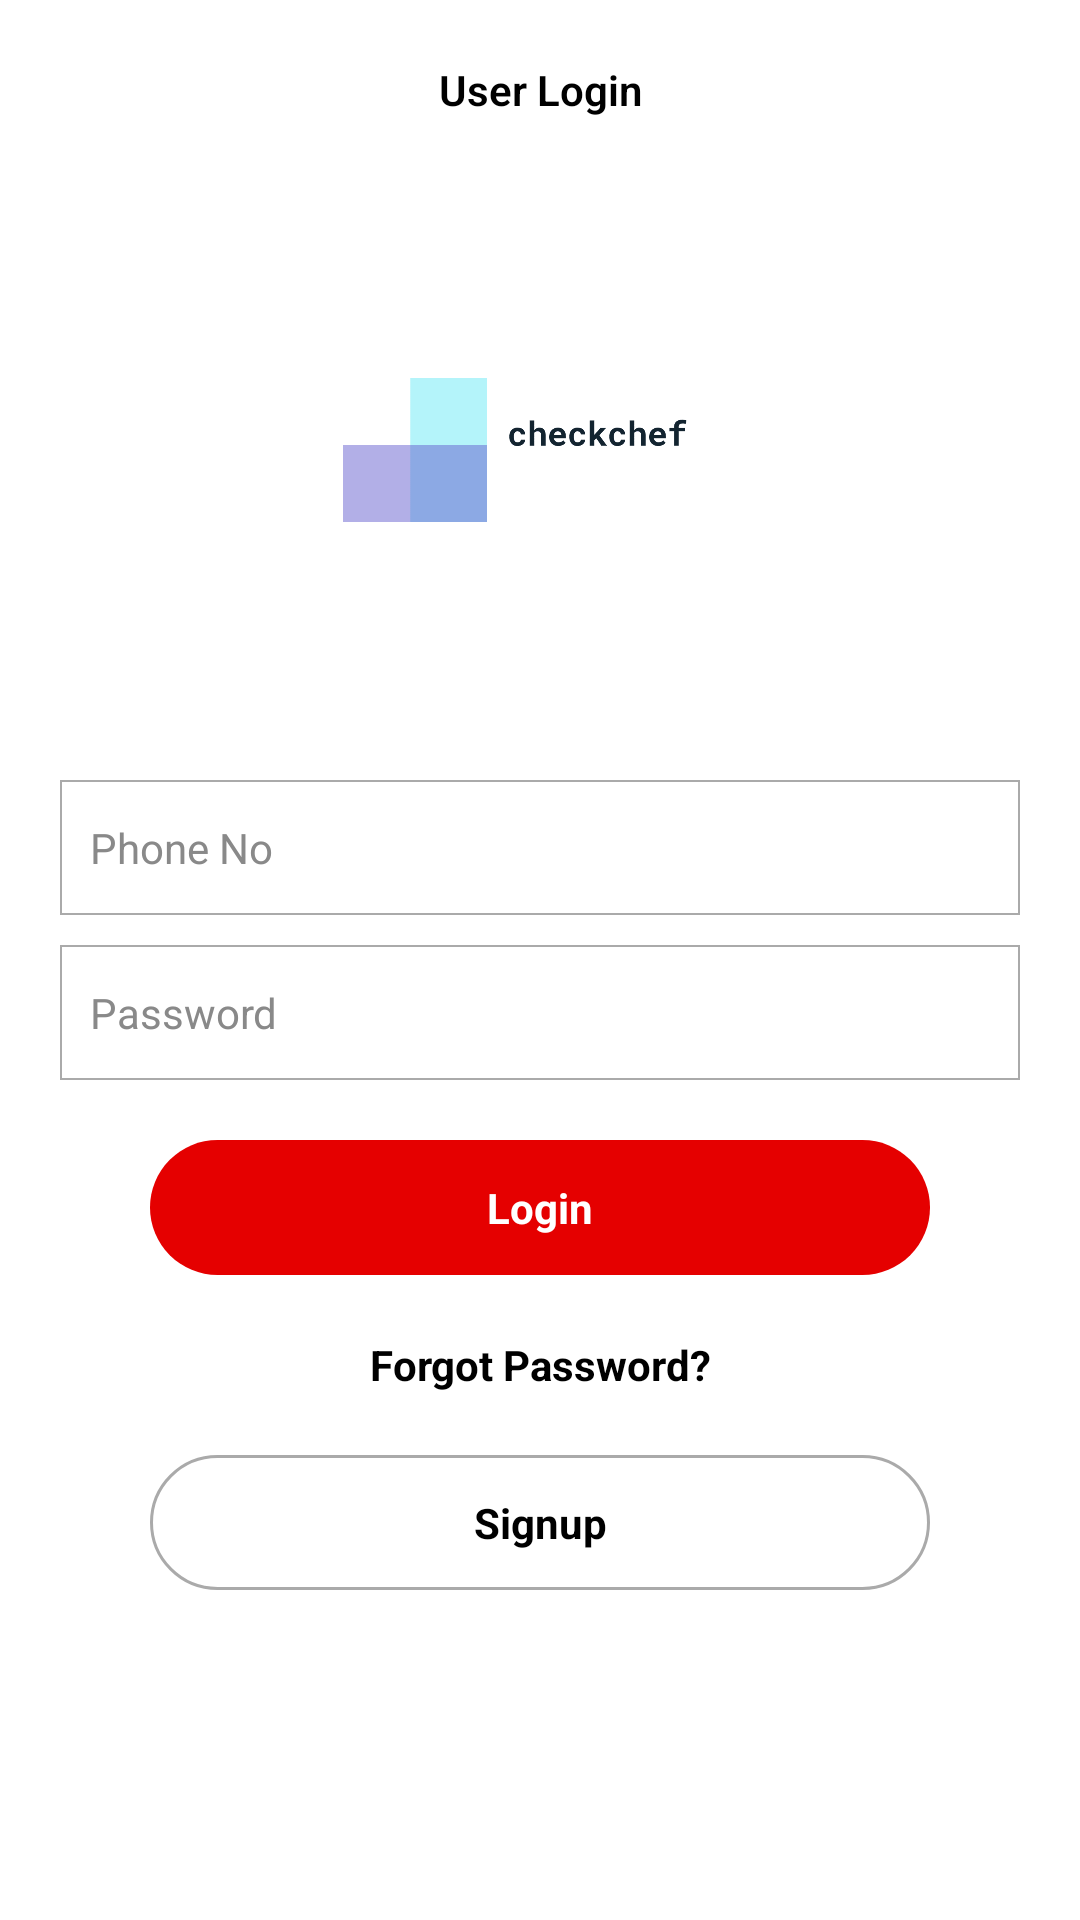

The Android layout XML behind this screen, and the referenced resources:
<!-- AndroidManifest.xml: application theme SplashTheme -->
<!-- res/layout/activity_user_login.xml -->
<?xml version="1.0" encoding="utf-8"?>
<RelativeLayout xmlns:android="http://schemas.android.com/apk/res/android"
    xmlns:app="http://schemas.android.com/apk/res-auto"
    xmlns:tools="http://schemas.android.com/tools"
    android:layout_width="match_parent"
    android:layout_height="match_parent"
    tools:context="goodchef.com.chef_hire.user.UserLogin">


            <LinearLayout
                android:layout_width="match_parent"
                android:orientation="vertical"
                android:layout_height="match_parent">

                <ImageView
                    android:layout_width="match_parent"
                    android:src="@drawable/logo"
                    android:layout_marginTop="50dp"
                    android:padding="20dp"
                    android:layout_height="200dp" />





                <EditText

                    android:layout_width="match_parent"
                    android:layout_marginTop="10dp"
                    android:layout_marginLeft="20dp"
                    android:hint="Phone No"
                    android:textColorHint="@color/light_grey"
                    android:padding="10dp"
                    android:id="@+id/phone"
                    android:background="@drawable/edittext_border"
                    android:inputType="number"
                    android:textSize="14sp"
                    android:textColor="@android:color/black"
                    android:layout_marginRight="20dp"
                    android:layout_height="45dp" />


                <EditText
                    android:layout_width="match_parent"
                    android:layout_marginTop="10dp"
                    android:textCursorDrawable = "@null"
                    android:layout_marginLeft="20dp"
                    android:id="@+id/password"
                    android:hint="Password"
                    android:textSize="14sp"
                    android:inputType="textPassword"
                    android:background="@drawable/edittext_border"
                    android:textColor="@android:color/black"
                    android:textColorHint="@color/light_grey"
                    android:padding="10dp"
                    android:layout_marginRight="20dp"
                    android:layout_height="45dp" />

                <TextView
                    android:layout_width="match_parent"
                    android:layout_marginLeft="50dp"
                    android:layout_marginRight="50dp"
                    android:layout_height="45dp"
                    android:id="@+id/login"
                    android:textAllCaps="false"
                    android:gravity="center"
                    android:clickable="true"
                    android:textSize="14sp"
                    android:foreground="?selectableItemBackground"
                    android:text="Login"
                    android:fontFamily="sans-serif"
                    android:textStyle="bold"
                    android:textColor="@android:color/white"
                    android:layout_marginTop="20dp"
                    android:background="@drawable/button_round_login"
                    />
                <TextView
                    android:layout_width="match_parent"
                    android:text="Forgot Password?"
                    android:gravity="center"
                    android:textColor="@android:color/black"
                    android:layout_marginTop="10dp"
                    android:textStyle="bold"
                    android:layout_marginLeft="30dp"
                    android:layout_marginRight="30dp"
                    android:id="@+id/forgot_pass"
                    android:layout_height="40dp" />

                <TextView
                    android:layout_width="match_parent"
                    android:layout_marginLeft="50dp"
                    android:layout_marginRight="50dp"
                    android:layout_height="45dp"
                    android:id="@+id/signup"
                    android:textAllCaps="false"
                    android:fontFamily="sans-serif"
                    android:textStyle="bold"
                    android:text="Signup"
                    android:layout_marginTop="10dp"
                    android:gravity="center"
                    android:background="@drawable/circle_border"
                    android:textColor="@android:color/black"
                    />



            </LinearLayout>
            <RelativeLayout
                android:layout_width="match_parent"
                android:layout_height="60dp">

                <ImageView
                    android:layout_width="50dp"
                    android:src="@drawable/back"
                    android:padding="13dp"
                    android:tint="@android:color/black"
                    android:id="@+id/close"
                    android:layout_height="match_parent" />

                <TextView
                    android:layout_width="match_parent"
                    android:text="User Login"
                    android:gravity="center"
                    android:textStyle="bold"
                    android:fontFamily="sans-serif-light"
                    android:textColor="@android:color/black"
                    android:layout_height="match_parent"

                    />
            </RelativeLayout>




</RelativeLayout>
<!-- resources referenced by this layout -->
<resources>
  <color name="light_grey">#898989</color>
  <!-- drawable button_round_login (drawable) -->
  <?xml version="1.0" encoding="utf-8"?>
  <shape xmlns:android="http://schemas.android.com/apk/res/android"
      >  <solid
      android:color="@color/colorPrimaryDark">
  
  
  </solid>
      <stroke android:width="0dp" android:color="@android:color/darker_gray" />
  
      <corners android:radius="100dp" />
  
  
  </shape>
  <!-- drawable circle_border (drawable) -->
  <?xml version="1.0" encoding="utf-8"?>
  <shape xmlns:android="http://schemas.android.com/apk/res/android"
      >  <solid
      android:color="@android:color/white">
  
  
  </solid>
      <stroke android:width="1dp" android:color="@android:color/darker_gray" />
  
      <corners android:radius="100dp" />
  
  
  </shape>
  <!-- drawable edittext_border (drawable) -->
  <?xml version="1.0" encoding="utf-8"?>
  <shape xmlns:android="http://schemas.android.com/apk/res/android"
      >  <solid
      android:color="@android:color/white">
  
  
  </solid>
      <stroke android:width="0.5dp" android:color="@android:color/darker_gray" />
  
      <corners android:radius="0dp" />
  
  
  </shape>
  <!-- drawable logo: png bitmap (drawable, 3771 bytes) -->
  <style name="SplashTheme" parent="Theme.AppCompat.NoActionBar">
          <item name="android:windowBackground">@color/white</item>
          <item name="android:windowLightStatusBar" tools:ignore="NewApi">true</item>
          <item name="android:statusBarColor" tools:ignore="NewApi">@android:color/transparent</item>
          <item name="android:navigationBarColor" tools:ignore="NewApi">@color/black</item>
      </style>
  <color name="colorPrimaryDark">#E50000</color>
  <color name="white">#FFFFFF</color>
  <color name="black">#000000</color>
</resources>
